Run: headless pygame with SDL's dummy video driver; simulated clock (each Clock.tick advances the game by its frame time, no real sleeping); random seed 0; keys injected as events and as key.get_pressed() state; no mouse input.
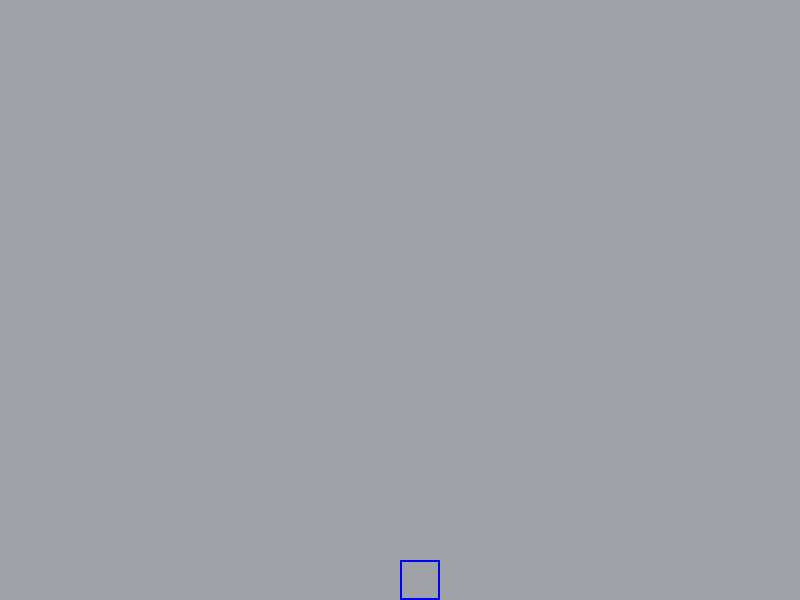
Frame 1 of 4 · flips 1–60 · no input
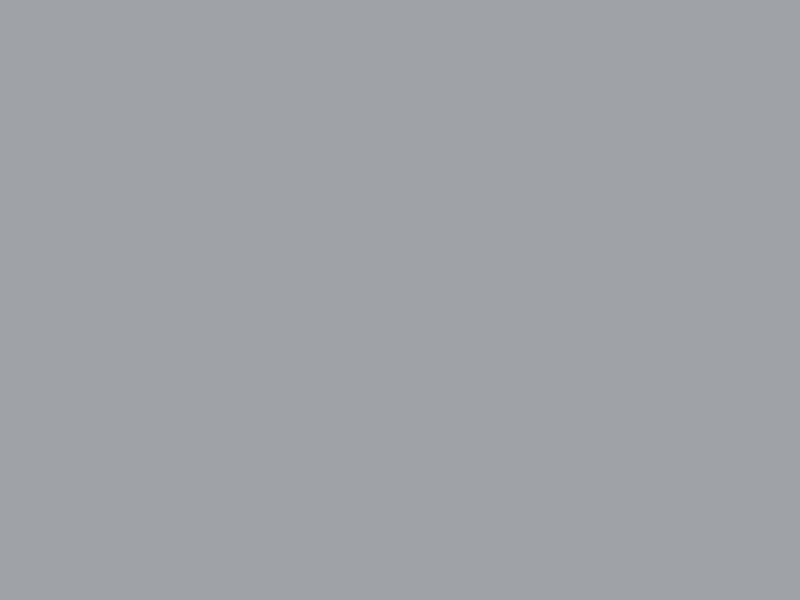
Frame 2 of 4 · flips 61–180 · tapped SPACE, RETURN · held RIGHT (→), D
Frame 3 of 4 · flips 181–300 · held DOWN (↓), S · screen unchanged from frame 2, image omitted
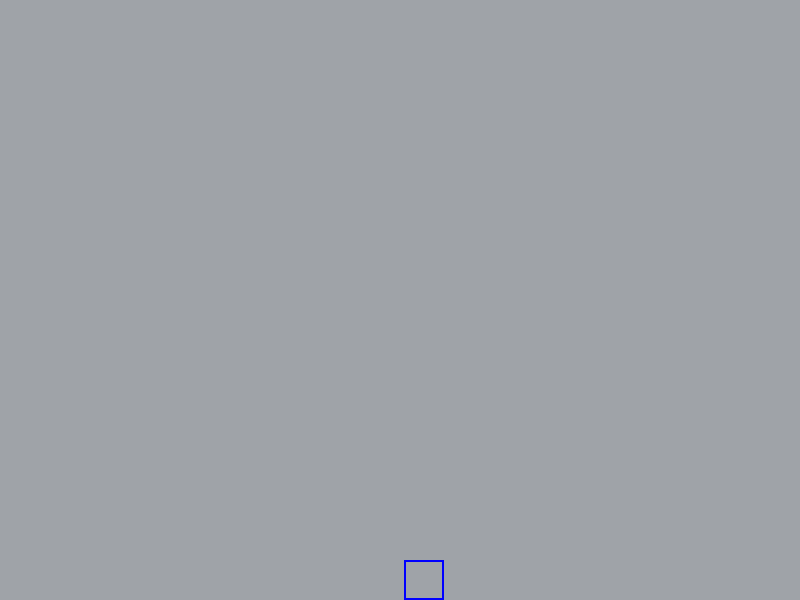
Frame 4 of 4 · flips 301–420 · held LEFT (←), A, UP (↑), W

The pygame program that drew these frames:

import pygame
import sys

#Farben
GRAY = (159, 163, 168)
BLUE = (0, 0, 255)

# Initialisierung
pygame.init()
screen = pygame.display.set_mode((800,600), pygame.RESIZABLE)
clock = pygame.time.Clock()
dx = 0
# dy = 0
playerX = 400
playerY = 560

#Game Loop
while True:
    for event in pygame.event.get():
        if event.type == pygame.QUIT:
            sys.exit()
        if event.type == pygame.KEYDOWN:  # Taste wurde gedrückt
            if event.key == pygame.K_RIGHT:
                dx = 4
            elif event.key == pygame.K_LEFT:
                dx = -4
        if event.type == pygame.KEYUP:
            if event.key == pygame.K_LEFT:
                dx = 0
            elif event.key == pygame.K_RIGHT:
                dx = 0
    screen.fill(GRAY)
    # draw the Player
    player = pygame.Rect(playerX, playerY, 40, 40 )
    pygame.draw.rect(screen,BLUE, player,2)
    # move player
    playerX += dx
    pygame.display.update()
    clock.tick(60)
